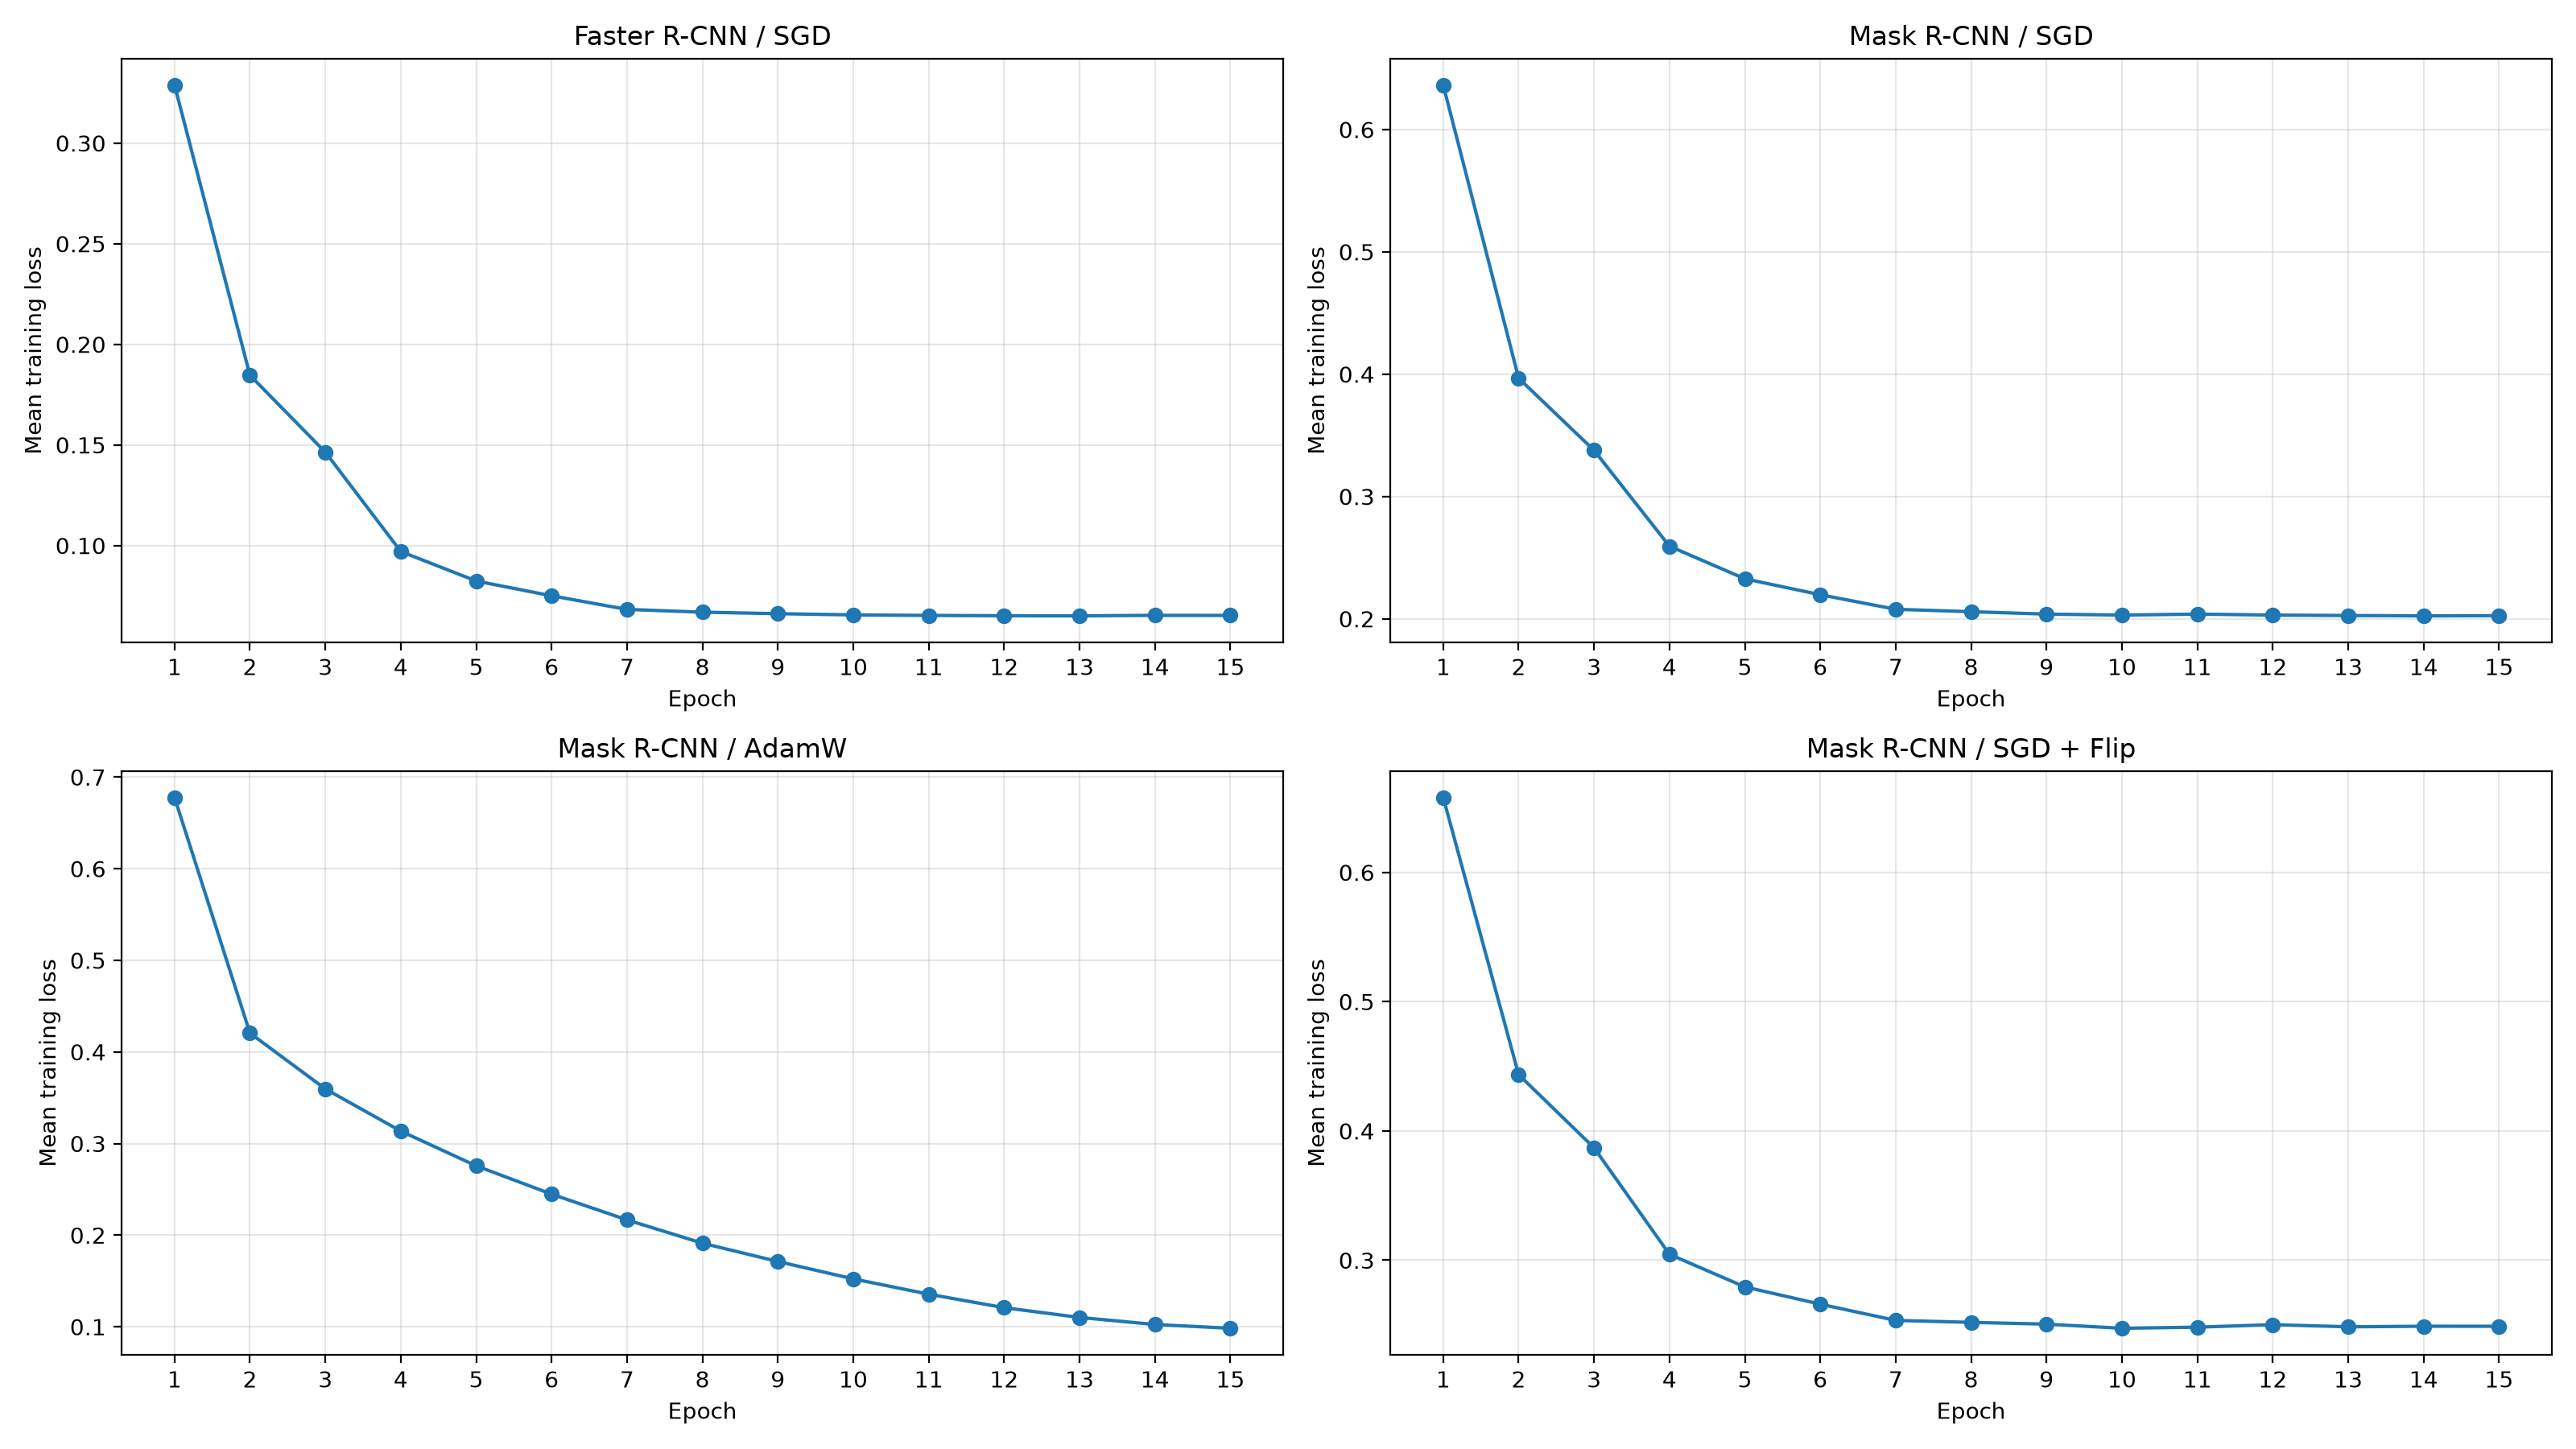

Source data for this figure (header and first rows):
model, epoch, mean_loss
Faster R-CNN / SGD, 1, 0.3289
Faster R-CNN / SGD, 2, 0.1846
Faster R-CNN / SGD, 3, 0.1464
Faster R-CNN / SGD, 4, 0.09704
Faster R-CNN / SGD, 5, 0.08237
Faster R-CNN / SGD, 6, 0.07502
Faster R-CNN / SGD, 7, 0.06826
Faster R-CNN / SGD, 8, 0.06689
Faster R-CNN / SGD, 9, 0.06614
Faster R-CNN / SGD, 10, 0.06553
Faster R-CNN / SGD, 11, 0.06527
Faster R-CNN / SGD, 12, 0.06511
Faster R-CNN / SGD, 13, 0.06506
Faster R-CNN / SGD, 14, 0.06531
Faster R-CNN / SGD, 15, 0.06527
Mask R-CNN / SGD, 1, 0.6364
Mask R-CNN / SGD, 2, 0.3967
Mask R-CNN / SGD, 3, 0.3377
Mask R-CNN / SGD, 4, 0.2594
Mask R-CNN / SGD, 5, 0.2327
Mask R-CNN / SGD, 6, 0.2197
Mask R-CNN / SGD, 7, 0.2078
Mask R-CNN / SGD, 8, 0.2058
Mask R-CNN / SGD, 9, 0.2038
Mask R-CNN / SGD, 10, 0.2031
Mask R-CNN / SGD, 11, 0.2038
Mask R-CNN / SGD, 12, 0.2031
Mask R-CNN / SGD, 13, 0.2027
Mask R-CNN / SGD, 14, 0.2024
Mask R-CNN / SGD, 15, 0.2026
Mask R-CNN / AdamW, 1, 0.6777
Mask R-CNN / AdamW, 2, 0.4205
Mask R-CNN / AdamW, 3, 0.3596
Mask R-CNN / AdamW, 4, 0.3136
Mask R-CNN / AdamW, 5, 0.2757
Mask R-CNN / AdamW, 6, 0.2447
Mask R-CNN / AdamW, 7, 0.2167
Mask R-CNN / AdamW, 8, 0.1912
Mask R-CNN / AdamW, 9, 0.1713
Mask R-CNN / AdamW, 10, 0.1522
Mask R-CNN / AdamW, 11, 0.1356
Mask R-CNN / AdamW, 12, 0.1208
Mask R-CNN / AdamW, 13, 0.1102
Mask R-CNN / AdamW, 14, 0.1025
Mask R-CNN / AdamW, 15, 0.09837
Mask R-CNN / SGD + Flip, 1, 0.658
Mask R-CNN / SGD + Flip, 2, 0.4436
Mask R-CNN / SGD + Flip, 3, 0.387
Mask R-CNN / SGD + Flip, 4, 0.3046
Mask R-CNN / SGD + Flip, 5, 0.2793
Mask R-CNN / SGD + Flip, 6, 0.266
Mask R-CNN / SGD + Flip, 7, 0.2534
Mask R-CNN / SGD + Flip, 8, 0.2519
Mask R-CNN / SGD + Flip, 9, 0.2506
Mask R-CNN / SGD + Flip, 10, 0.2474
Mask R-CNN / SGD + Flip, 11, 0.2482
Mask R-CNN / SGD + Flip, 12, 0.2501
Mask R-CNN / SGD + Flip, 13, 0.2485
Mask R-CNN / SGD + Flip, 14, 0.2489
Mask R-CNN / SGD + Flip, 15, 0.2489
